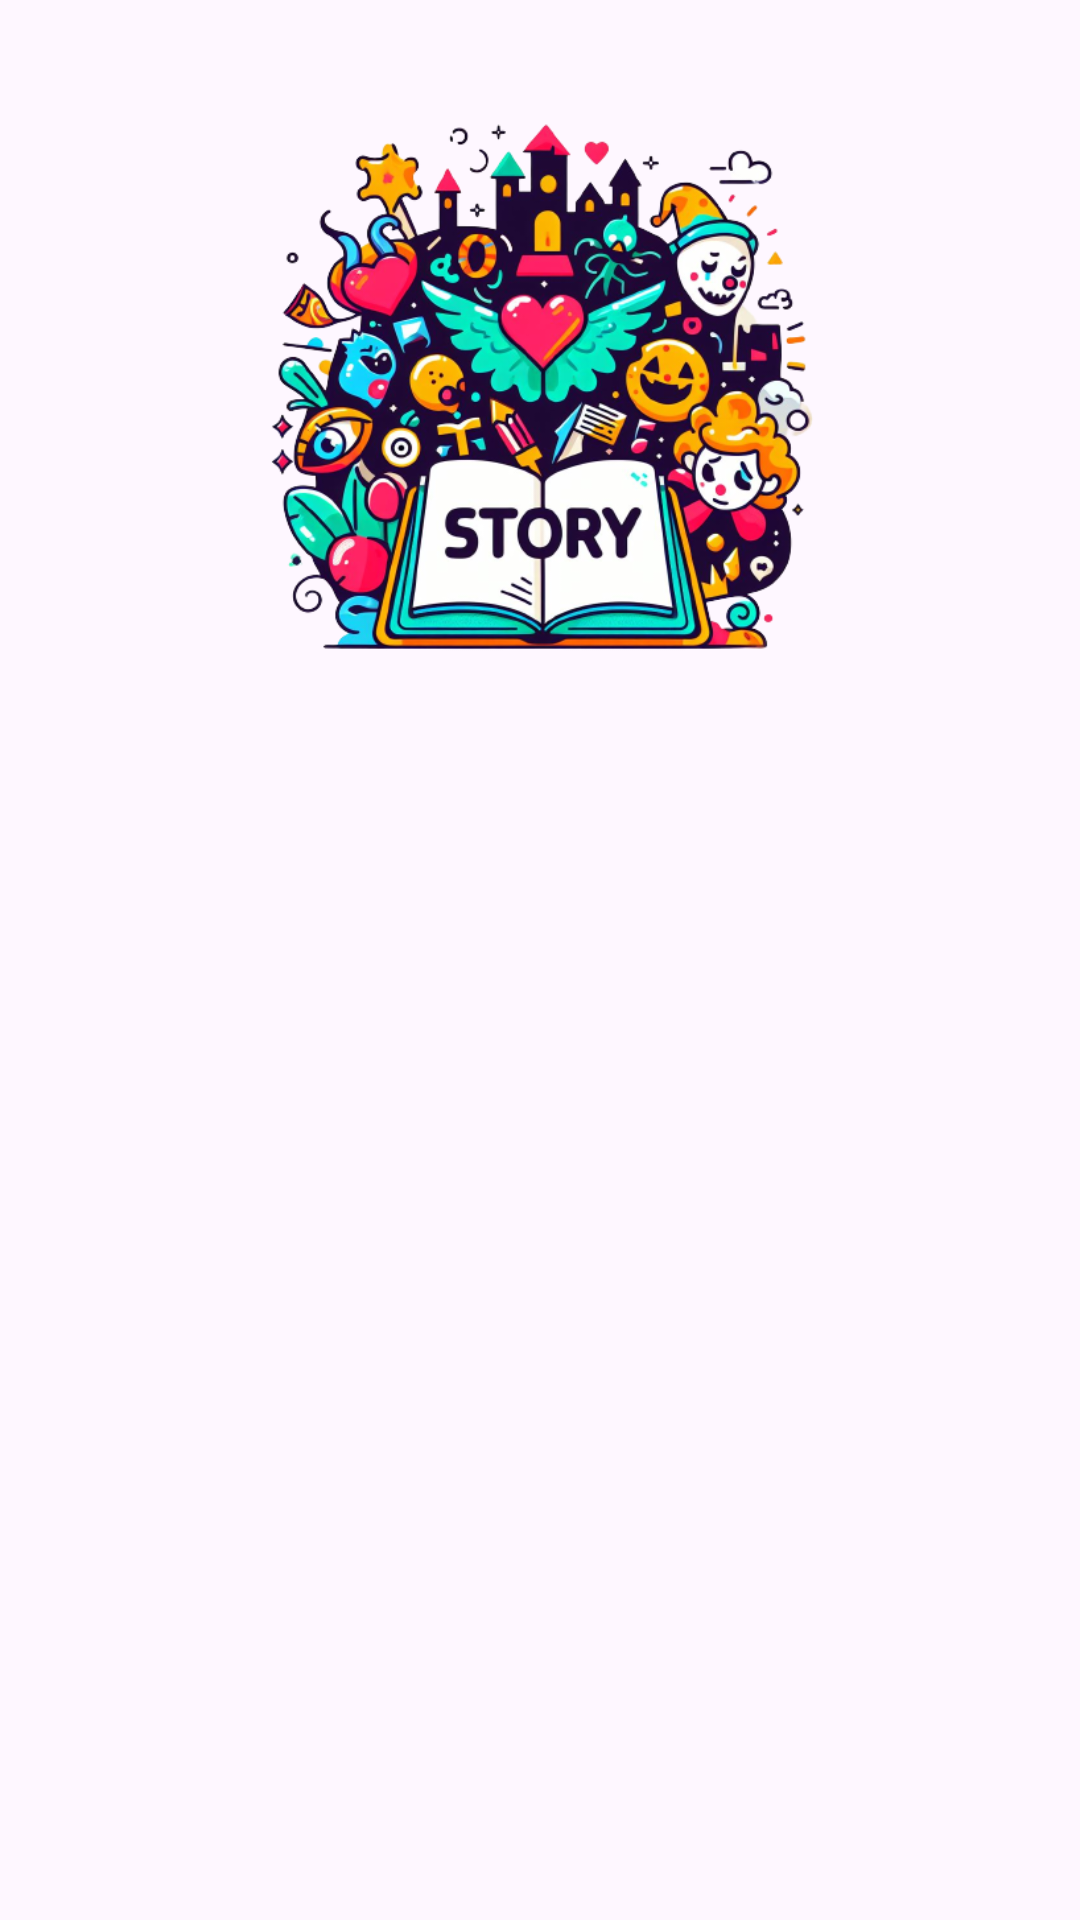

Reconstruct the res/layout file that produces this screen, plus the resources it refers to.
<!-- AndroidManifest.xml: application theme Theme.LoginWithAnimation -->
<!-- res/layout/activity_signup.xml -->
<?xml version="1.0" encoding="utf-8"?>
<androidx.constraintlayout.widget.ConstraintLayout xmlns:android="http://schemas.android.com/apk/res/android"
    xmlns:app="http://schemas.android.com/apk/res-auto"
    xmlns:tools="http://schemas.android.com/tools"
    android:layout_width="match_parent"
    android:layout_height="match_parent"
    tools:context=".view.signup.SignupActivity">

    <ImageView
        android:id="@+id/imageView"
        android:layout_width="match_parent"
        android:layout_height="220dp"
        android:layout_marginStart="32dp"
        android:layout_marginEnd="32dp"
        app:layout_constraintBottom_toTopOf="@+id/guidelineHorizontal"
        app:layout_constraintEnd_toEndOf="parent"
        app:layout_constraintStart_toStartOf="parent"
        app:layout_constraintTop_toTopOf="@+id/guideline2"
        app:srcCompat="@drawable/logo_story2" />

    <TextView
        android:id="@+id/titleTextView"
        android:layout_width="0dp"
        android:layout_height="wrap_content"
        android:layout_marginStart="32dp"
        android:layout_marginTop="16dp"
        android:layout_marginEnd="32dp"
        android:alpha="0"
        android:text="@string/title_signup_page"
        android:textColor="@color/black"
        android:textSize="20sp"
        android:textStyle="bold"
        app:layout_constraintEnd_toEndOf="parent"
        app:layout_constraintHorizontal_bias="0.0"
        app:layout_constraintStart_toStartOf="parent"
        app:layout_constraintTop_toTopOf="@+id/guidelineHorizontal"
        tools:alpha="100" />

    <TextView
        android:id="@+id/nameTextView"
        android:layout_width="wrap_content"
        android:layout_height="wrap_content"
        android:layout_marginStart="32dp"
        android:layout_marginTop="8dp"
        android:alpha="0"
        android:text="@string/name"
        android:textColor="@color/black"
        app:layout_constraintStart_toStartOf="parent"
        app:layout_constraintTop_toBottomOf="@+id/titleTextView"
        tools:alpha="100" />

    <com.google.android.material.textfield.TextInputLayout
        android:id="@+id/nameEditTextLayout"
        style="@style/Widget.MaterialComponents.TextInputLayout.OutlinedBox"
        android:layout_width="0dp"
        android:layout_height="wrap_content"
        android:layout_marginStart="32dp"
        android:layout_marginEnd="32dp"
        android:alpha="0"

        app:layout_constraintEnd_toEndOf="parent"
        app:layout_constraintStart_toStartOf="parent"
        app:layout_constraintTop_toBottomOf="@+id/nameTextView"
        app:startIconDrawable="@drawable/ic_baseline_person_24"
        tools:alpha="100">

        <com.google.android.material.textfield.TextInputEditText
            android:id="@+id/nameEditText"
            android:layout_width="match_parent"
            android:layout_height="wrap_content"
            android:ems="10"
            android:hint="@string/your_name"
            android:inputType="text" />
    </com.google.android.material.textfield.TextInputLayout>

    <TextView
        android:id="@+id/emailTextView"
        android:layout_width="wrap_content"
        android:layout_height="wrap_content"
        android:layout_marginStart="32dp"
        android:layout_marginTop="16dp"
        android:alpha="0"
        android:text="@string/email"
        android:textColor="@color/black"
        app:layout_constraintStart_toStartOf="parent"
        app:layout_constraintTop_toBottomOf="@+id/nameEditTextLayout"
        tools:alpha="100" />

    <com.google.android.material.textfield.TextInputLayout
        android:id="@+id/emailEditTextLayout"
        style="@style/Widget.MaterialComponents.TextInputLayout.OutlinedBox"
        android:layout_width="0dp"
        android:layout_height="wrap_content"
        android:layout_marginStart="32dp"
        android:layout_marginEnd="32dp"
        android:alpha="0"
        app:layout_constraintEnd_toEndOf="parent"
        android:hint="@string/hint_myemail"
        app:layout_constraintStart_toStartOf="parent"
        app:layout_constraintTop_toBottomOf="@+id/emailTextView"
        app:startIconDrawable="@drawable/ic_baseline_email_24"
        tools:alpha="100">

        <com.dicoding.picodiploma.StoryApp.view.custom.MyEditEmail
            android:id="@+id/emailEditText"
            android:layout_width="match_parent"
            android:layout_height="wrap_content"
            android:ems="10"
            android:inputType="textEmailAddress" />
    </com.google.android.material.textfield.TextInputLayout>

    <TextView
        android:id="@+id/passwordTextView"
        android:layout_width="wrap_content"
        android:layout_height="wrap_content"
        android:layout_marginStart="32dp"
        android:layout_marginTop="8dp"
        android:alpha="0"
        android:text="@string/password"
        android:textColor="@color/black"
        app:layout_constraintStart_toStartOf="parent"
        app:layout_constraintTop_toBottomOf="@+id/emailEditTextLayout"
        tools:alpha="100" />

    <com.google.android.material.textfield.TextInputLayout
        android:id="@+id/passwordEditTextLayout"
        style="@style/Widget.MaterialComponents.TextInputLayout.OutlinedBox"
        android:layout_width="0dp"
        android:layout_height="wrap_content"
        android:layout_marginStart="32dp"
        android:layout_marginEnd="32dp"
        android:alpha="0"
        app:endIconMode="password_toggle"
        app:layout_constraintEnd_toEndOf="parent"
        android:hint="@string/min"
        app:layout_constraintStart_toStartOf="parent"
        app:layout_constraintTop_toBottomOf="@+id/passwordTextView"
        app:startIconDrawable="@drawable/ic_baseline_lock_24"
        tools:alpha="100">

        <com.dicoding.picodiploma.StoryApp.view.custom.MyPassword
            android:id="@+id/passwordEditText"
            android:layout_width="match_parent"
            android:layout_height="wrap_content"
            android:ems="10"
            android:inputType="textPassword" />
    </com.google.android.material.textfield.TextInputLayout>

    <Button
        android:id="@+id/signupButton"
        android:layout_width="0dp"
        android:layout_height="64dp"
        android:layout_marginStart="32dp"
        android:layout_marginTop="32dp"
        android:layout_marginEnd="32dp"
        android:alpha="0"
        android:backgroundTint="@color/orange"
        android:text="@string/signup"
        android:textStyle="bold"
        app:layout_constraintEnd_toEndOf="parent"
        app:layout_constraintStart_toStartOf="parent"
        app:layout_constraintTop_toBottomOf="@+id/passwordEditTextLayout"
        tools:alpha="100" />
    <ProgressBar
        android:id="@+id/progress_bar"
        android:layout_width="60dp"
        android:layout_height="60dp"
        app:layout_constraintStart_toStartOf="parent"
        app:layout_constraintEnd_toEndOf="parent"
        app:layout_constraintTop_toTopOf="parent"
        app:layout_constraintBottom_toBottomOf="parent"
        android:visibility="gone"/>
    <androidx.constraintlayout.widget.Guideline
        android:id="@+id/guidelineHorizontal"
        android:layout_width="wrap_content"
        android:layout_height="64dp"
        android:orientation="horizontal"
        app:layout_constraintEnd_toEndOf="parent"
        app:layout_constraintGuide_percent="0.30191082"
        app:layout_constraintStart_toStartOf="parent" />

    <androidx.constraintlayout.widget.Guideline
        android:id="@+id/guideline2"
        android:layout_width="wrap_content"
        android:layout_height="64dp"
        android:orientation="horizontal"
        app:layout_constraintGuide_percent="0.1" />

</androidx.constraintlayout.widget.ConstraintLayout>
<!-- resources referenced by this layout -->
<resources>
  <color name="black">#FF000000</color>
  <color name="orange">#eb8f34</color>
  <!-- drawable logo_story2: png bitmap (drawable, 309907 bytes) -->
  <string name="email">Email</string>
  <string name="hint_myemail">example@hint.com</string>
  <string name="min">Min 8 Character</string>
  <string name="name">Nama</string>
  <string name="password">Password</string>
  <string name="signup">Daftar</string>
  <string name="title_signup_page">Lengkapi data dirimu di bawah ini ya</string>
  <string name="your_name">Your name</string>
  <style name="Theme.LoginWithAnimation" parent="Base.Theme.LoginWithAnimation" />
  <style name="Base.Theme.LoginWithAnimation" parent="Theme.Material3.DayNight">
          
          
      </style>
</resources>
